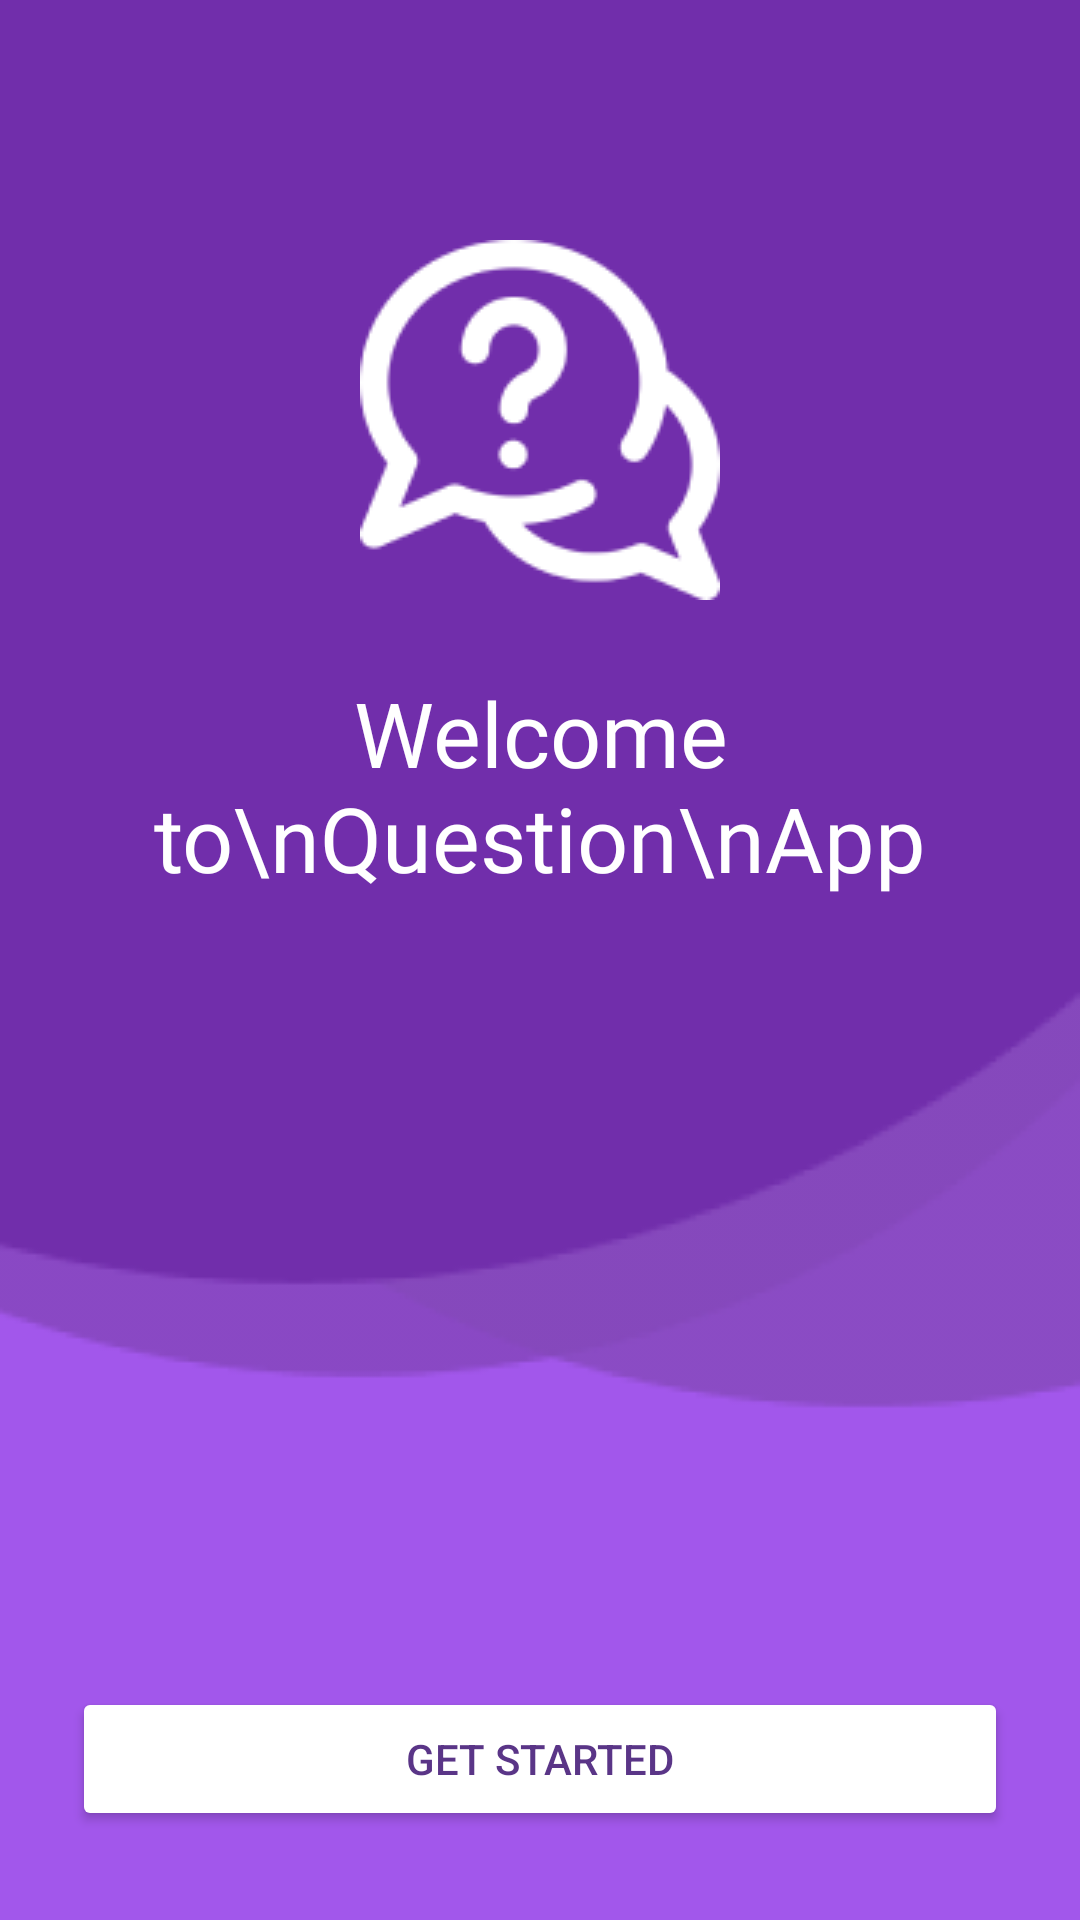

Layout XML and referenced resources for this Android screen:
<!-- AndroidManifest.xml: application theme Theme.MyQuest -->
<!-- res/layout/activity_main.xml -->
<?xml version="1.0" encoding="utf-8"?>
<androidx.constraintlayout.widget.ConstraintLayout xmlns:android="http://schemas.android.com/apk/res/android"
    xmlns:app="http://schemas.android.com/apk/res-auto"
    xmlns:tools="http://schemas.android.com/tools"
    android:layout_width="match_parent"
    android:layout_height="match_parent"
    android:background="#A257EB"
    tools:context=".MainActivity">

    <ImageView
        android:id="@+id/imageView"
        android:layout_width="match_parent"
        android:layout_height="wrap_content"
        android:scaleType="fitXY"
        app:layout_constraintEnd_toEndOf="parent"
        app:layout_constraintStart_toStartOf="parent"
        app:layout_constraintTop_toTopOf="parent"
        app:srcCompat="@drawable/bg_start" />

    <ImageView
        android:id="@+id/imageView2"
        android:layout_width="wrap_content"
        android:layout_height="wrap_content"
        android:layout_marginTop="80dp"
        app:layout_constraintEnd_toEndOf="parent"
        app:layout_constraintStart_toStartOf="parent"
        app:layout_constraintTop_toTopOf="parent"
        app:srcCompat="@drawable/quis_logo" />

    <TextView
        android:id="@+id/textView"
        android:layout_width="wrap_content"
        android:layout_height="wrap_content"
        android:layout_marginTop="24dp"
        android:fontFamily="@font/im_fell_great_primer"
        android:gravity="center"
        android:text="Welcome to\nQuestion\nApp"
        android:textColor="@color/white"
        android:textSize="30sp"
        app:layout_constraintEnd_toEndOf="@+id/imageView2"
        app:layout_constraintStart_toStartOf="@+id/imageView2"
        app:layout_constraintTop_toBottomOf="@+id/imageView2" />

    <Button
        android:id="@+id/button"
        android:layout_width="0dp"
        android:layout_height="wrap_content"
        android:layout_marginStart="24dp"
        android:layout_marginEnd="24dp"
        android:backgroundTint="@color/white"
        android:text="Get Started"
        android:textColor="#5A3587"
        app:cornerRadius="8dp"
        app:layout_constraintBottom_toBottomOf="parent"
        app:layout_constraintEnd_toEndOf="parent"
        app:layout_constraintStart_toStartOf="parent"
        app:layout_constraintTop_toBottomOf="@+id/imageView"
        app:layout_constraintVertical_bias="0.75" />

</androidx.constraintlayout.widget.ConstraintLayout>
<!-- resources referenced by this layout -->
<resources>
  <color name="white">#FFFFFFFF</color>
  <!-- drawable bg_start: png bitmap (drawable, 9791 bytes) -->
  <!-- drawable quis_logo: png bitmap (drawable, 4494 bytes) -->
  <style name="Theme.MyQuest" parent="Theme.MaterialComponents.DayNight.NoActionBar">
          
          <item name="colorPrimary">@color/colorPrimary</item>
          <item name="colorPrimaryVariant">@color/colorPrimaryDark</item>
          <item name="colorOnPrimary">@color/white</item>
          
          <item name="colorSecondary">@color/teal_200</item>
          <item name="colorSecondaryVariant">@color/teal_700</item>
          <item name="colorOnSecondary">@color/black</item>
          
          <item name="android:statusBarColor" tools:targetApi="l">?attr/colorPrimaryVariant</item>
          
      </style>
  <color name="colorPrimary">#A257EB</color>
  <color name="colorPrimaryDark">#5A3587</color>
  <color name="teal_200">#FF03DAC5</color>
  <color name="teal_700">#FF018786</color>
  <color name="black">#FF000000</color>
</resources>
